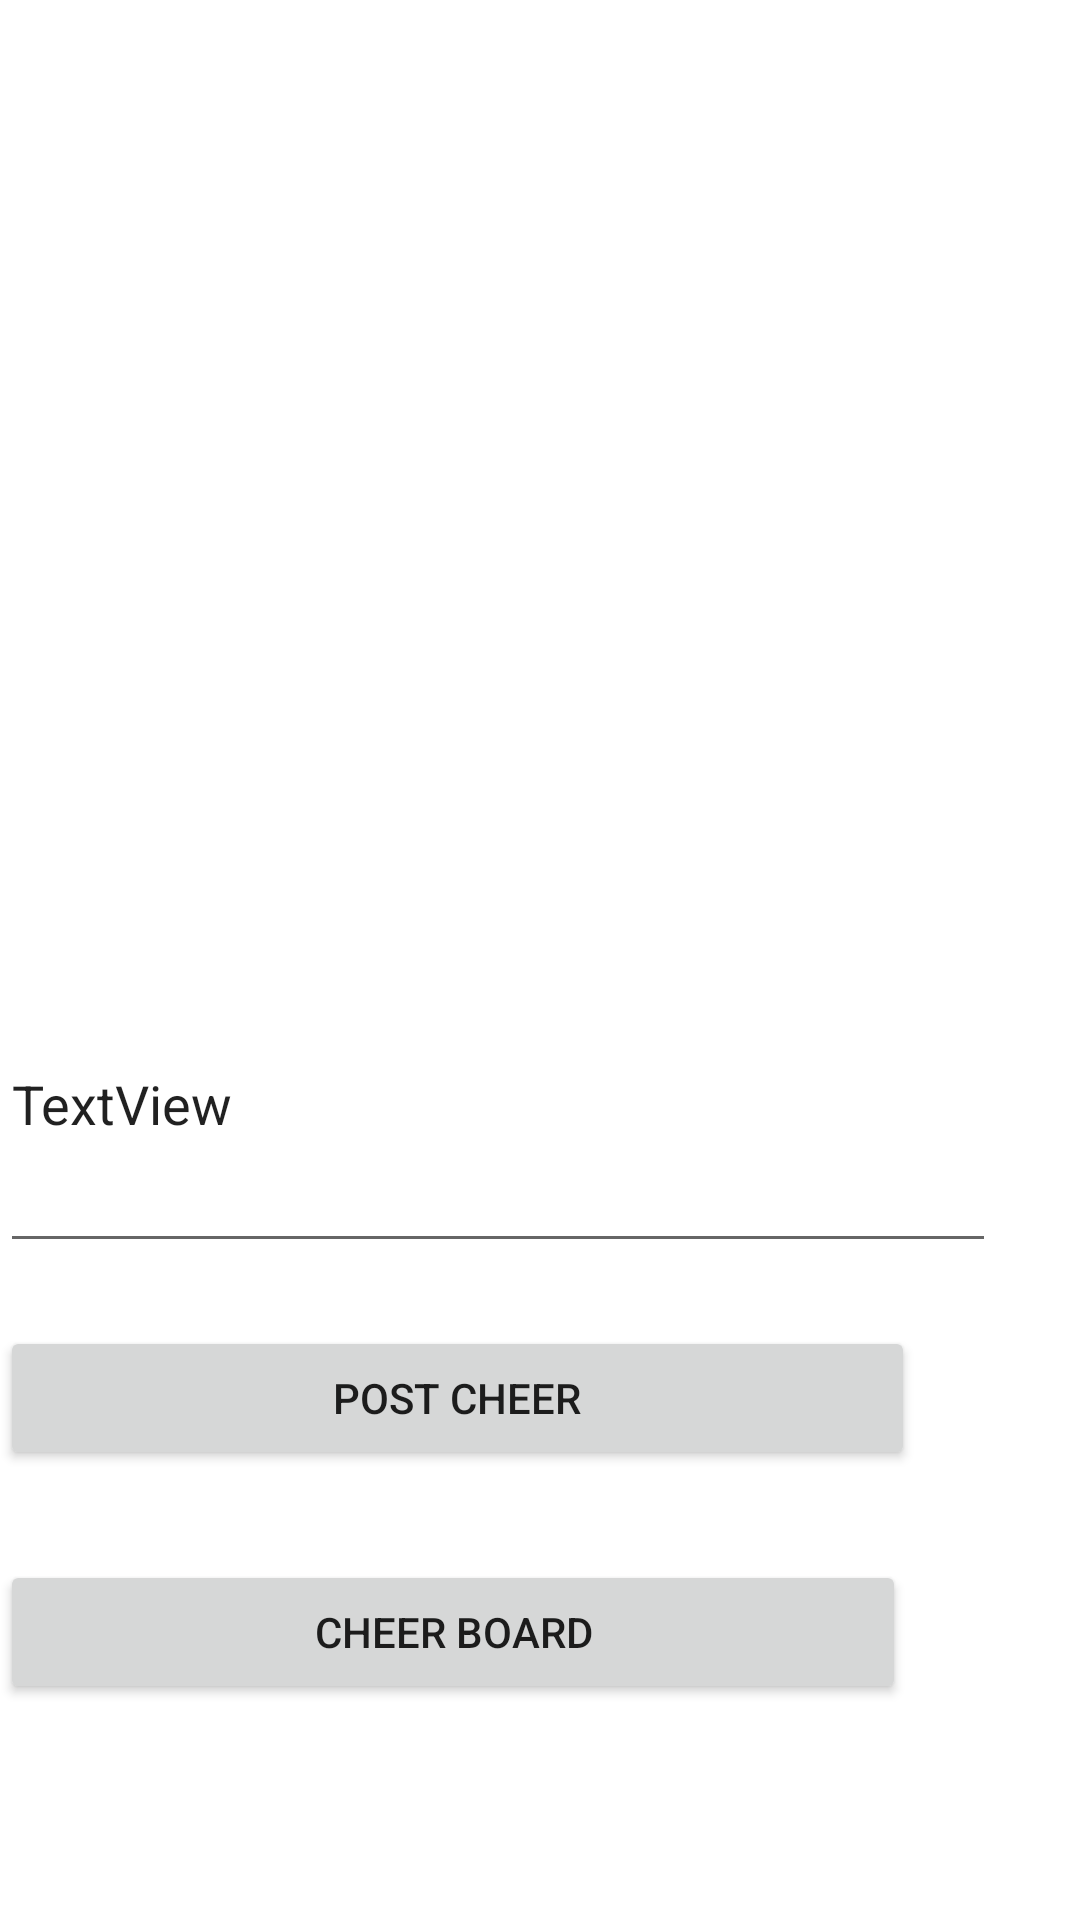

Layout XML and referenced resources for this Android screen:
<!-- AndroidManifest.xml: application theme Theme.VListen -->
<!-- res/layout/dummy_create_cheer.xml -->
<?xml version="1.0" encoding="utf-8"?>
<androidx.constraintlayout.widget.ConstraintLayout xmlns:android="http://schemas.android.com/apk/res/android"
    xmlns:tools="http://schemas.android.com/tools"
    android:layout_width="match_parent"
    android:layout_height="match_parent">

    <RelativeLayout
        android:layout_width="match_parent"
        android:layout_height="match_parent"
        tools:layout_editor_absoluteX="0dp"
        tools:layout_editor_absoluteY="-143dp">


        <EditText
            android:id="@+id/postText"
            android:layout_width="367dp"
            android:layout_height="200dp"
            android:layout_alignParentTop="true"
            android:layout_alignParentEnd="true"
            android:layout_alignParentBottom="true"
            android:layout_marginTop="312dp"
            android:layout_marginEnd="28dp"
            android:layout_marginBottom="219dp"
            android:text="TextView" />

        <Button
            android:id="@+id/postCheerButton"
            android:layout_width="319dp"
            android:layout_height="wrap_content"
            android:layout_alignParentEnd="true"
            android:layout_alignParentBottom="true"
            android:layout_marginEnd="55dp"
            android:layout_marginBottom="150dp"
            android:text="Post Cheer" />

        <Button
            android:id="@+id/goToCheerBoard"
            android:layout_width="315dp"
            android:layout_height="wrap_content"
            android:layout_alignParentEnd="true"
            android:layout_alignParentBottom="true"
            android:layout_marginEnd="58dp"
            android:layout_marginBottom="72dp"
            android:text="Cheer Board" />
    </RelativeLayout>
</androidx.constraintlayout.widget.ConstraintLayout>
<!-- resources referenced by this layout -->
<resources>
  <style name="Theme.VListen" parent="Theme.MaterialComponents.DayNight.DarkActionBar">
          
          <item name="colorPrimary">@color/purple_500</item>
          <item name="colorPrimaryVariant">@color/purple_700</item>
          <item name="colorOnPrimary">@color/white</item>
          
          <item name="colorSecondary">@color/teal_200</item>
          <item name="colorSecondaryVariant">@color/teal_700</item>
          <item name="colorOnSecondary">@color/black</item>
          
          <item name="android:statusBarColor" tools:targetApi="l">?attr/colorPrimaryVariant</item>
          
      </style>
  <!-- not gathered from this repository: default colours our renderer supplied (Android Studio template values) -->
  <color name="purple_500">#FF6200EE</color>
  <color name="purple_700">#FF3700B3</color>
  <color name="teal_200">#FF03DAC5</color>
  <color name="teal_700">#FF018786</color>
  <color name="black">#FF000000</color>
  <color name="white">#FFFFFFFF</color>
</resources>
